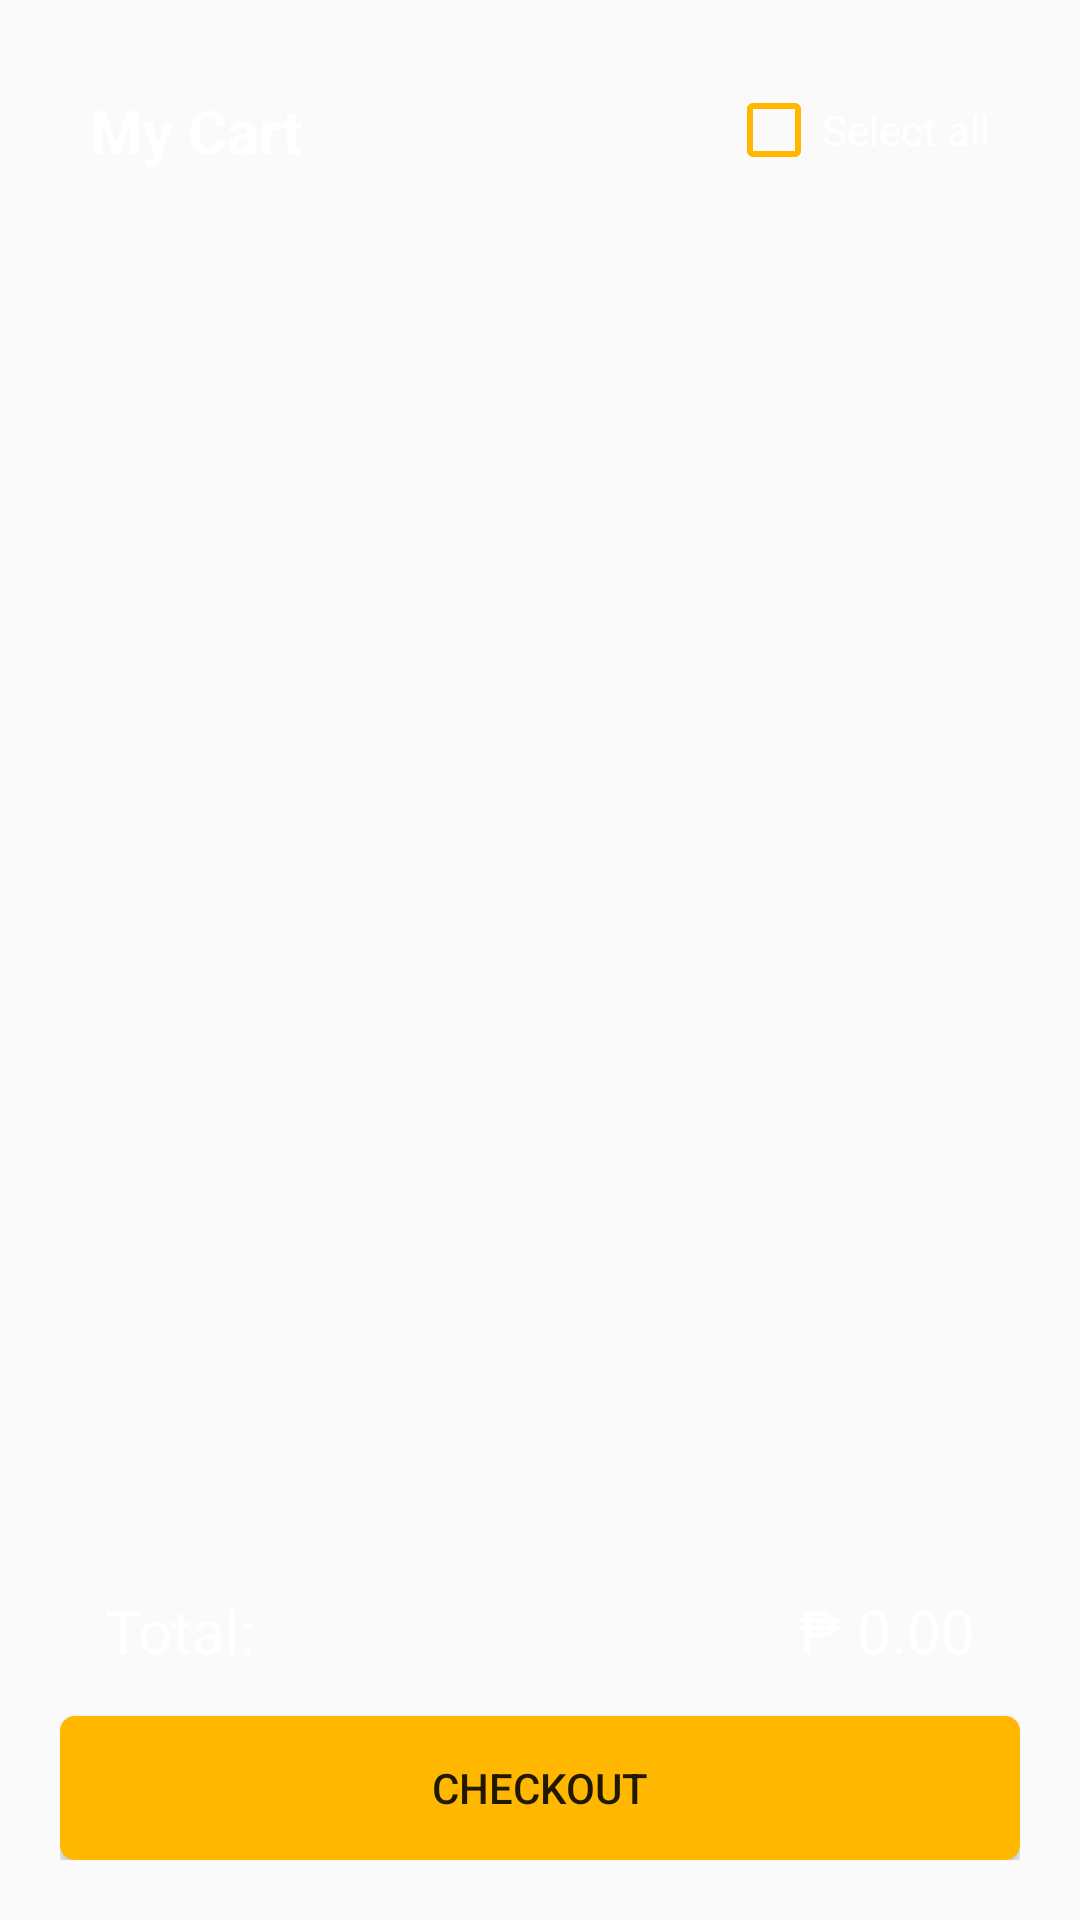

Write the Android layout XML for this screen, with the resource values it uses.
<!-- AndroidManifest.xml: application theme Theme.Exercise6 -->
<!-- res/layout/fragment_cart.xml -->
<?xml version="1.0" encoding="utf-8"?>
<LinearLayout xmlns:android="http://schemas.android.com/apk/res/android"
    xmlns:app="http://schemas.android.com/apk/res-auto"
    xmlns:tools="http://schemas.android.com/tools"
    android:id="@+id/CartLinearLayout"
    android:layout_width="match_parent"
    android:layout_height="match_parent"
    android:orientation="vertical"
    android:padding="20dp"
    tools:context=".CartFragment">

    <LinearLayout
        android:layout_width="match_parent"
        android:layout_height="wrap_content"
        android:gravity="center_vertical"
        android:orientation="horizontal">

        <TextView
            android:id="@+id/textView5"
            android:layout_width="0dp"
            android:layout_height="wrap_content"
            android:layout_margin="10dp"
            android:layout_weight="1"
            android:text="My Cart"
            android:textColor="#FFFFFF"
            android:textSize="20sp"
            android:textStyle="bold" />

        <CheckBox
            android:id="@+id/selectAll"
            android:layout_width="wrap_content"
            android:layout_height="wrap_content"
            android:layout_marginEnd="10dp"
            android:buttonTint="#FFB700"
            android:text="Select all"
            android:textColor="@color/white"
            android:textColorLink="#FFB700" />
    </LinearLayout>

    <androidx.recyclerview.widget.RecyclerView
        android:id="@+id/recyclerViewCart"
        android:layout_width="match_parent"
        android:layout_height="0dp"
        android:layout_margin="10dp"
        android:layout_weight="1"
        android:background="@drawable/rounded_background">

    </androidx.recyclerview.widget.RecyclerView>

    <LinearLayout
        android:layout_width="match_parent"
        android:layout_height="wrap_content"
        android:orientation="horizontal">

        <TextView
            android:id="@+id/textView7"
            android:layout_width="wrap_content"
            android:layout_height="wrap_content"
            android:layout_margin="10dp"
            android:layout_weight="1"
            android:gravity="start"
            android:padding="5dp"
            android:text="Total:"
            android:textColor="#FFFFFF"
            android:textSize="20sp" />

        <TextView
            android:id="@+id/textTotal"
            android:layout_width="wrap_content"
            android:layout_height="wrap_content"
            android:layout_margin="10dp"
            android:layout_weight="1"
            android:gravity="right"
            android:padding="5dp"
            android:text="₱ 0.00"
            android:textColor="#FFFFFF"
            android:textSize="20sp" />
    </LinearLayout>

    <Button
        android:id="@+id/checkOutBtn"
        android:layout_width="match_parent"
        android:layout_height="wrap_content"
        android:background="@drawable/big_button_layout"
        android:text="Checkout" />

</LinearLayout>
<!-- resources referenced by this layout -->
<resources>
  <color name="white">#FFFFFFFF</color>
  <!-- drawable big_button_layout (drawable) -->
  <?xml version="1.0" encoding="utf-8"?>
  <shape
      xmlns:android="http://schemas.android.com/apk/res/android">
      <corners android:radius="5dp"/>
      <solid android:color="#FFB700"/>
  </shape>
  <style name="Theme.Exercise6" parent="Base.Theme.Exercise6" />
  <style name="Base.Theme.Exercise6" parent="Theme.AppCompat.Light.NoActionBar">
          <item name="android:windowFullscreen">true</item>
          <item name="android:windowContentOverlay">@null</item>
      </style>
</resources>
